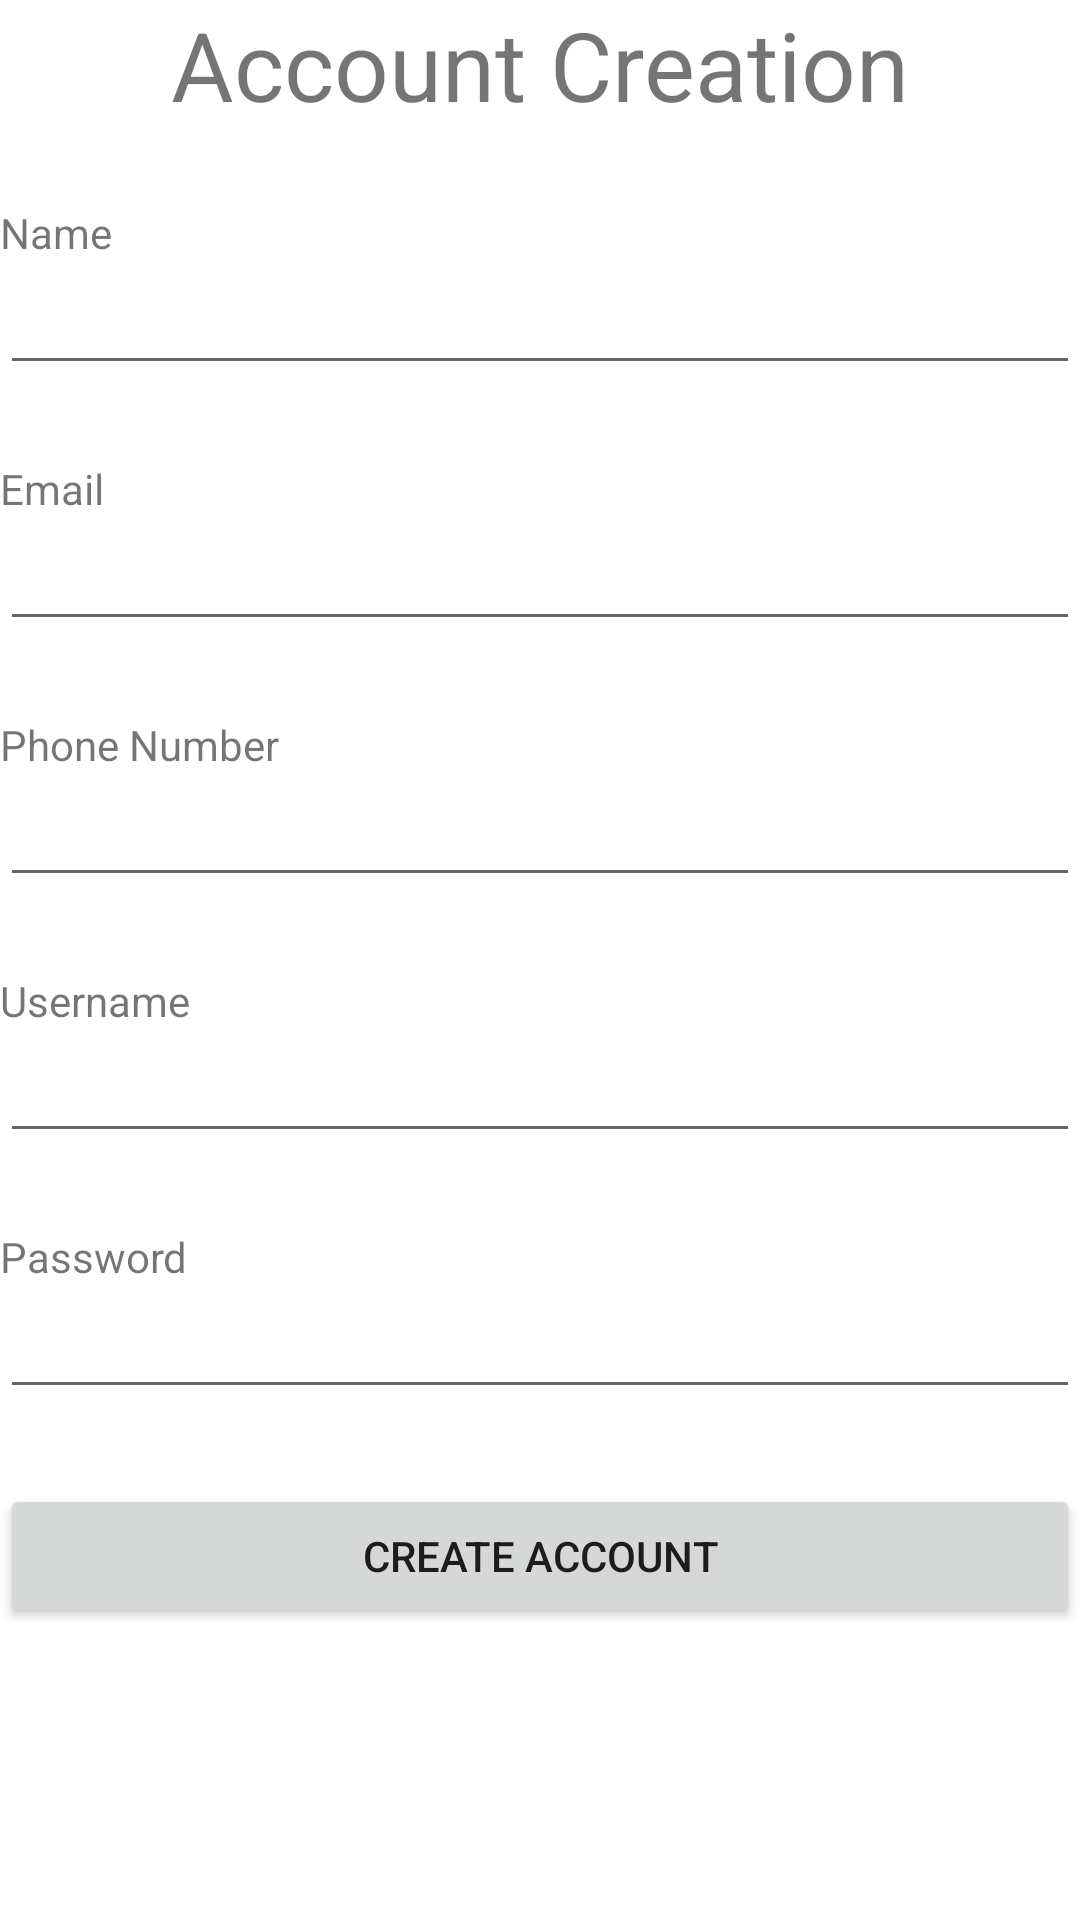

Layout XML and referenced resources for this Android screen:
<!-- AndroidManifest.xml: application theme Theme.CP470Losty -->
<!-- res/layout/activity_account_creation.xml -->
<?xml version="1.0" encoding="utf-8"?>
<androidx.constraintlayout.widget.ConstraintLayout xmlns:android="http://schemas.android.com/apk/res/android"
    xmlns:app="http://schemas.android.com/apk/res-auto"
    xmlns:tools="http://schemas.android.com/tools"
    android:layout_width="match_parent"
    android:layout_height="match_parent"
    android:layout_marginRight="20dp"
    android:layout_marginLeft="20dp"
    android:layout_marginTop="20dp"
    tools:context=".AccountCreation">

    <LinearLayout
        android:layout_width="match_parent"
        android:layout_height="match_parent"
        android:orientation="vertical"
        tools:layout_editor_absoluteX="1dp"
        tools:layout_editor_absoluteY="1dp">

        <TextView
            android:id="@+id/accountCreation"
            android:layout_width="match_parent"
            android:layout_height="wrap_content"
            android:textSize="32dp"
            android:gravity="center"
            android:text="@string/account_creation_title" />

        <TextView
            android:id="@+id/accountName"
            android:layout_width="match_parent"
            android:layout_height="wrap_content"
            android:paddingTop="25dp"
            android:text="@string/account_name" />

        <EditText
            android:id="@+id/enterAccountName"
            android:layout_width="match_parent"
            android:layout_height="wrap_content"
            android:inputType="text" />

        <TextView
            android:id="@+id/accountEmail"
            android:layout_width="match_parent"
            android:layout_height="wrap_content"
            android:paddingTop="25dp"
            android:text="@string/account_email" />

        <EditText
            android:id="@+id/enterAccountEmail"
            android:layout_width="match_parent"
            android:layout_height="wrap_content"
            android:inputType="textEmailAddress" />

        <TextView
            android:id="@+id/accountPhoneNumber"
            android:layout_width="match_parent"
            android:layout_height="wrap_content"
            android:paddingTop="25dp"
            android:text="@string/account_phone_number" />

        <EditText
            android:id="@+id/enterAccountPhoneNumber"
            android:layout_width="match_parent"
            android:layout_height="wrap_content"
            android:inputType="phone" />

        <TextView
            android:id="@+id/accountUsername"
            android:layout_width="match_parent"
            android:layout_height="wrap_content"
            android:paddingTop="25dp"
            android:text="@string/account_username" />

        <EditText
            android:id="@+id/enterAccountUsername"
            android:layout_width="match_parent"
            android:layout_height="wrap_content"
            android:inputType="text" />

        <TextView
            android:id="@+id/accountPassword"
            android:layout_width="match_parent"
            android:layout_height="wrap_content"
            android:paddingTop="25dp"
            android:text="@string/account_password" />

        <EditText
            android:id="@+id/enterAccountPassword"
            android:layout_width="match_parent"
            android:layout_height="wrap_content"
            android:inputType="textPassword" />

        <Button
            android:id="@+id/accountCreationButton"
            android:layout_width="match_parent"
            android:layout_height="wrap_content"
            android:layout_marginTop="25dp"
            android:text="@string/account_create_button" />

    </LinearLayout>


</androidx.constraintlayout.widget.ConstraintLayout>
<!-- resources referenced by this layout -->
<resources>
  <string name="account_create_button">Create Account</string>
  <string name="account_creation_title">Account Creation</string>
  <string name="account_email">Email</string>
  <string name="account_name">Name</string>
  <string name="account_password">Password</string>
  <string name="account_phone_number">Phone Number</string>
  <string name="account_username">Username</string>
  <style name="Theme.CP470Losty" parent="Theme.MaterialComponents.DayNight.DarkActionBar">
          
          <item name="colorPrimary">@color/toolbar</item>
          <item name="colorPrimaryVariant">@color/purple_700</item>
          <item name="colorOnPrimary">@color/white</item>
  
  
          
          <item name="colorSecondary">@color/teal_200</item>
          <item name="colorSecondaryVariant">@color/teal_700</item>
          <item name="colorOnSecondary">@color/black</item>
          
  
          <item name="android:statusBarColor" tools:targetApi="l">@color/toolbar</item>
          
      </style>
  <color name="purple_700">#FF3700B3</color>
  <color name="white">#FFFFFFFF</color>
  <color name="teal_200">#FF03DAC5</color>
  <color name="teal_700">#FF018786</color>
  <color name="black">#FF000000</color>
</resources>
